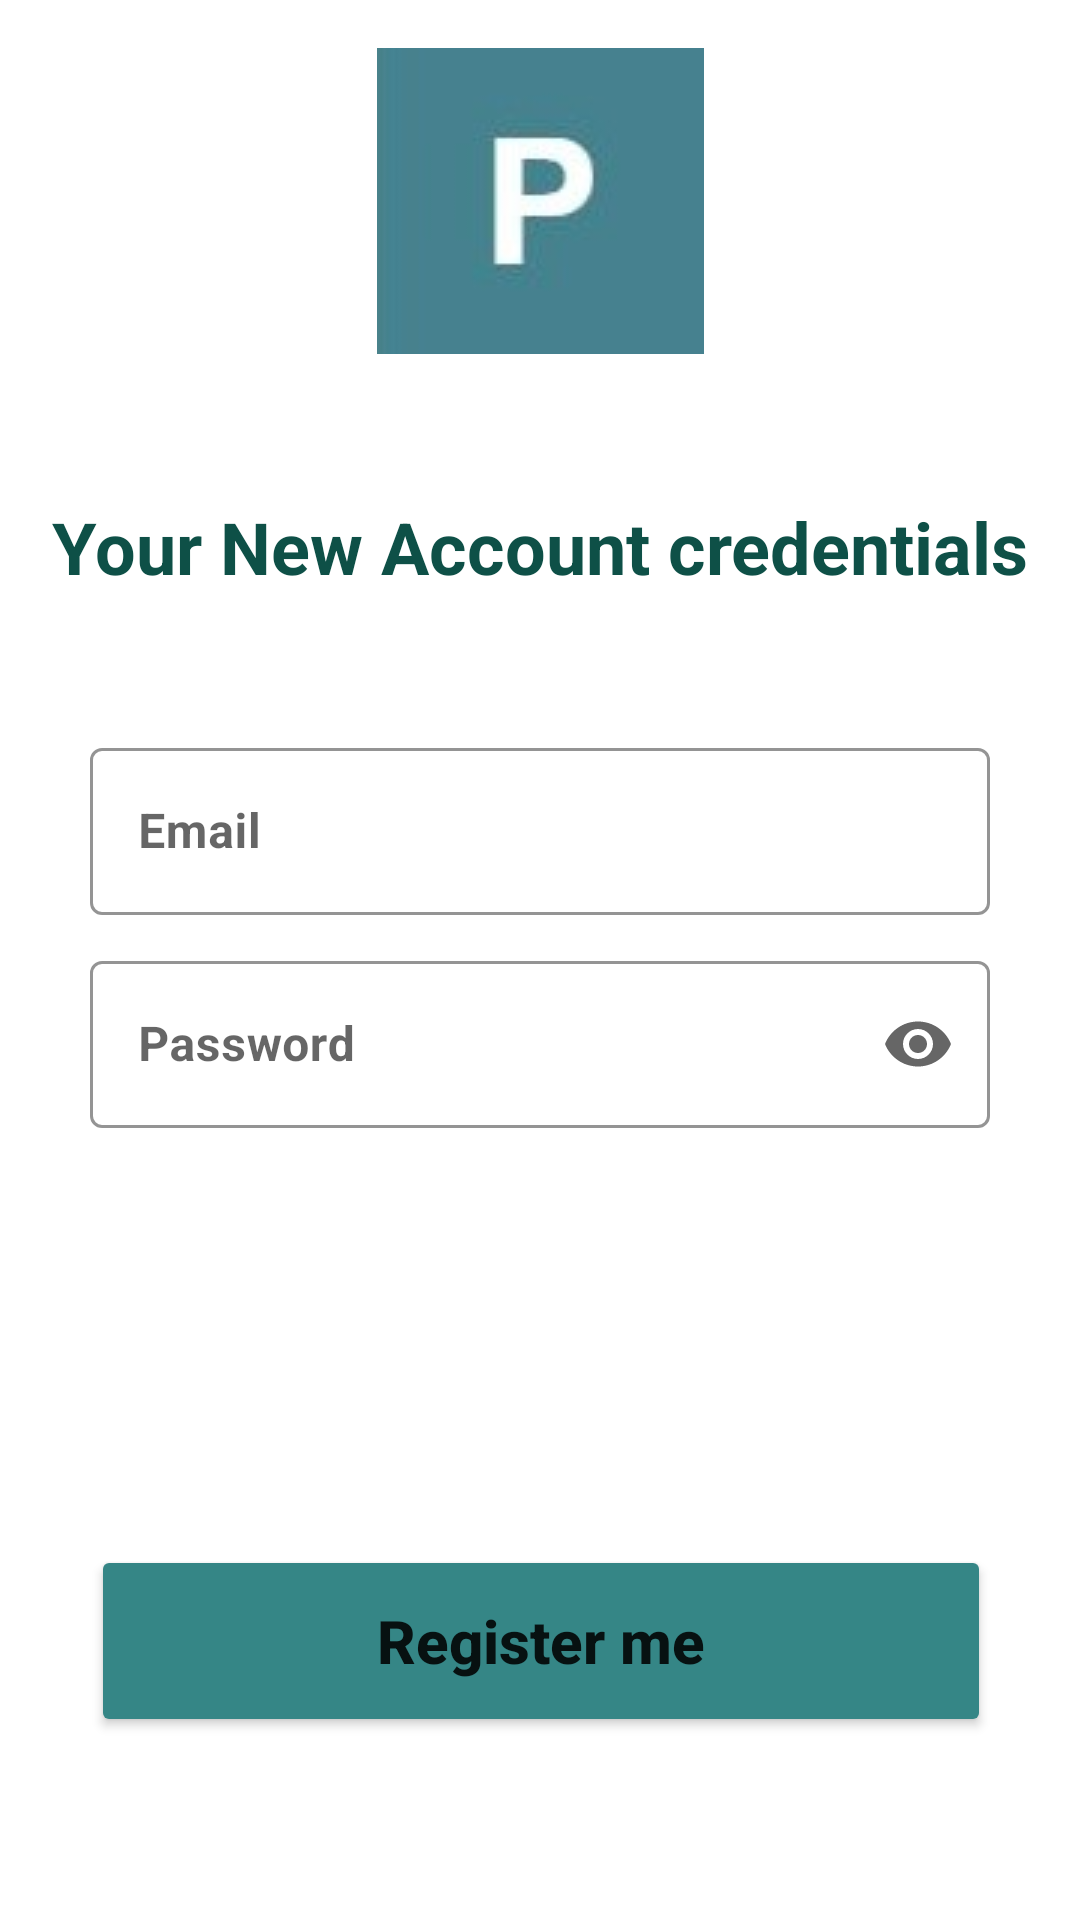

Produce the Android XML layout that renders to this screen, including the resource entries it uses.
<!-- AndroidManifest.xml: application theme Theme.StocksApplication -->
<!-- res/layout/activity_register.xml -->
<?xml version="1.0" encoding="utf-8"?>
<androidx.constraintlayout.widget.ConstraintLayout xmlns:android="http://schemas.android.com/apk/res/android"
    xmlns:app="http://schemas.android.com/apk/res-auto"
    xmlns:tools="http://schemas.android.com/tools"
    android:layout_width="match_parent"
    android:layout_height="match_parent"
    tools:context=".RegisterActivity">

    <ImageView
        android:id="@+id/imageView"
        android:layout_width="wrap_content"
        android:layout_height="wrap_content"
        android:layout_marginTop="16dp"
        android:layout_marginBottom="18dp"
        app:layout_constraintBottom_toTopOf="@+id/textView"
        app:layout_constraintEnd_toEndOf="parent"
        app:layout_constraintStart_toStartOf="parent"
        app:layout_constraintTop_toTopOf="parent"
        app:srcCompat="@drawable/appicon" />

    <TextView
        android:id="@+id/textView"
        android:layout_width="350dp"
        android:layout_height="64dp"
        android:layout_marginTop="18dp"
        android:layout_marginBottom="16dp"
        android:text="Your New Account credentials"
        android:padding="12dp"
        android:textAlignment="center"
        android:textColor="#0E5047"
        android:textSize="24sp"
        android:textStyle="bold"
        app:layout_constraintBottom_toTopOf="@+id/emailInput"
        app:layout_constraintEnd_toEndOf="parent"
        app:layout_constraintStart_toStartOf="parent"
        app:layout_constraintTop_toBottomOf="@+id/imageView" />

    <com.google.android.material.textfield.TextInputLayout
        android:id="@+id/emailInput"
        style="@style/Widget.MaterialComponents.TextInputLayout.OutlinedBox"
        android:layout_width="300dp"
        android:layout_height="wrap_content"
        android:layout_marginTop="10dp"
        android:layout_marginBottom="16dp"
        android:hint="Email"
        app:boxStrokeColor="#358686"
        app:endIconMode="clear_text"
        app:hintTextColor="#358686"
        app:layout_constraintBottom_toTopOf="@+id/passwordInput"
        app:layout_constraintEnd_toEndOf="parent"
        app:layout_constraintStart_toStartOf="parent"
        app:layout_constraintTop_toBottomOf="@+id/textView"
        app:placeholderText="Input your email"
        app:placeholderTextColor="#a1a09d"
        app:startIconDrawable="@drawable/ic_mail">

        <com.google.android.material.textfield.TextInputEditText
            android:layout_width="match_parent"
            android:layout_height="wrap_content"
            android:textStyle="bold" />
    </com.google.android.material.textfield.TextInputLayout>

    <com.google.android.material.textfield.TextInputLayout
        android:id="@+id/passwordInput"
        style="@style/Widget.MaterialComponents.TextInputLayout.OutlinedBox"
        android:layout_width="300dp"
        android:layout_height="wrap_content"
        android:layout_marginTop="10dp"
        android:hint="Password"
        app:boxStrokeColor="#358686"
        app:endIconMode="password_toggle"
        app:hintTextColor="#358686"
        app:layout_constraintEnd_toEndOf="parent"
        app:layout_constraintStart_toStartOf="parent"
        app:layout_constraintTop_toBottomOf="@+id/emailInput"
        app:placeholderText="Input your password"
        app:placeholderTextColor="#a1a09d"
        app:startIconDrawable="@drawable/ic_lock">

        <com.google.android.material.textfield.TextInputEditText
            android:layout_width="match_parent"
            android:layout_height="wrap_content"
            android:inputType="textPassword"
            android:textStyle="bold" />
    </com.google.android.material.textfield.TextInputLayout>

    <Button
        android:id="@+id/registerBtn"
        android:layout_width="300dp"
        android:layout_height="64dp"
        android:layout_marginTop="110dp"
        android:layout_marginBottom="32dp"
        android:backgroundTint="#358686"
        android:text="Register me"
        android:textAllCaps="false"
        android:textSize="20sp"
        android:textStyle="bold"
        app:layout_constraintBottom_toBottomOf="parent"
        app:layout_constraintEnd_toEndOf="parent"
        app:layout_constraintHorizontal_bias="0.504"
        app:layout_constraintStart_toStartOf="parent"
        app:layout_constraintTop_toBottomOf="@+id/passwordInput" />

</androidx.constraintlayout.widget.ConstraintLayout>
<!-- resources referenced by this layout -->
<resources>
  <!-- drawable appicon: jpg bitmap (drawable-v24, 20692 bytes) -->
  <style name="Theme.StocksApplication" parent="Theme.MaterialComponents.DayNight.DarkActionBar">
          
          <item name="colorPrimary">@color/purple_500</item>
          <item name="colorPrimaryVariant">@color/purple_700</item>
          <item name="colorOnPrimary">@color/white</item>
          
          <item name="colorSecondary">@color/teal_200</item>
          <item name="colorSecondaryVariant">@color/teal_700</item>
          <item name="colorOnSecondary">@color/black</item>
          
          <item name="android:statusBarColor" tools:targetApi="l">?attr/colorPrimaryVariant</item>
          
      </style>
  <color name="purple_500">#6DE4D6</color>
  <color name="purple_700">#FF3700B3</color>
  <color name="white">#F8F8F8</color>
  <color name="teal_200">#FF03DAC5</color>
  <color name="teal_700">#FF018786</color>
  <color name="black">#FF000000</color>
</resources>
